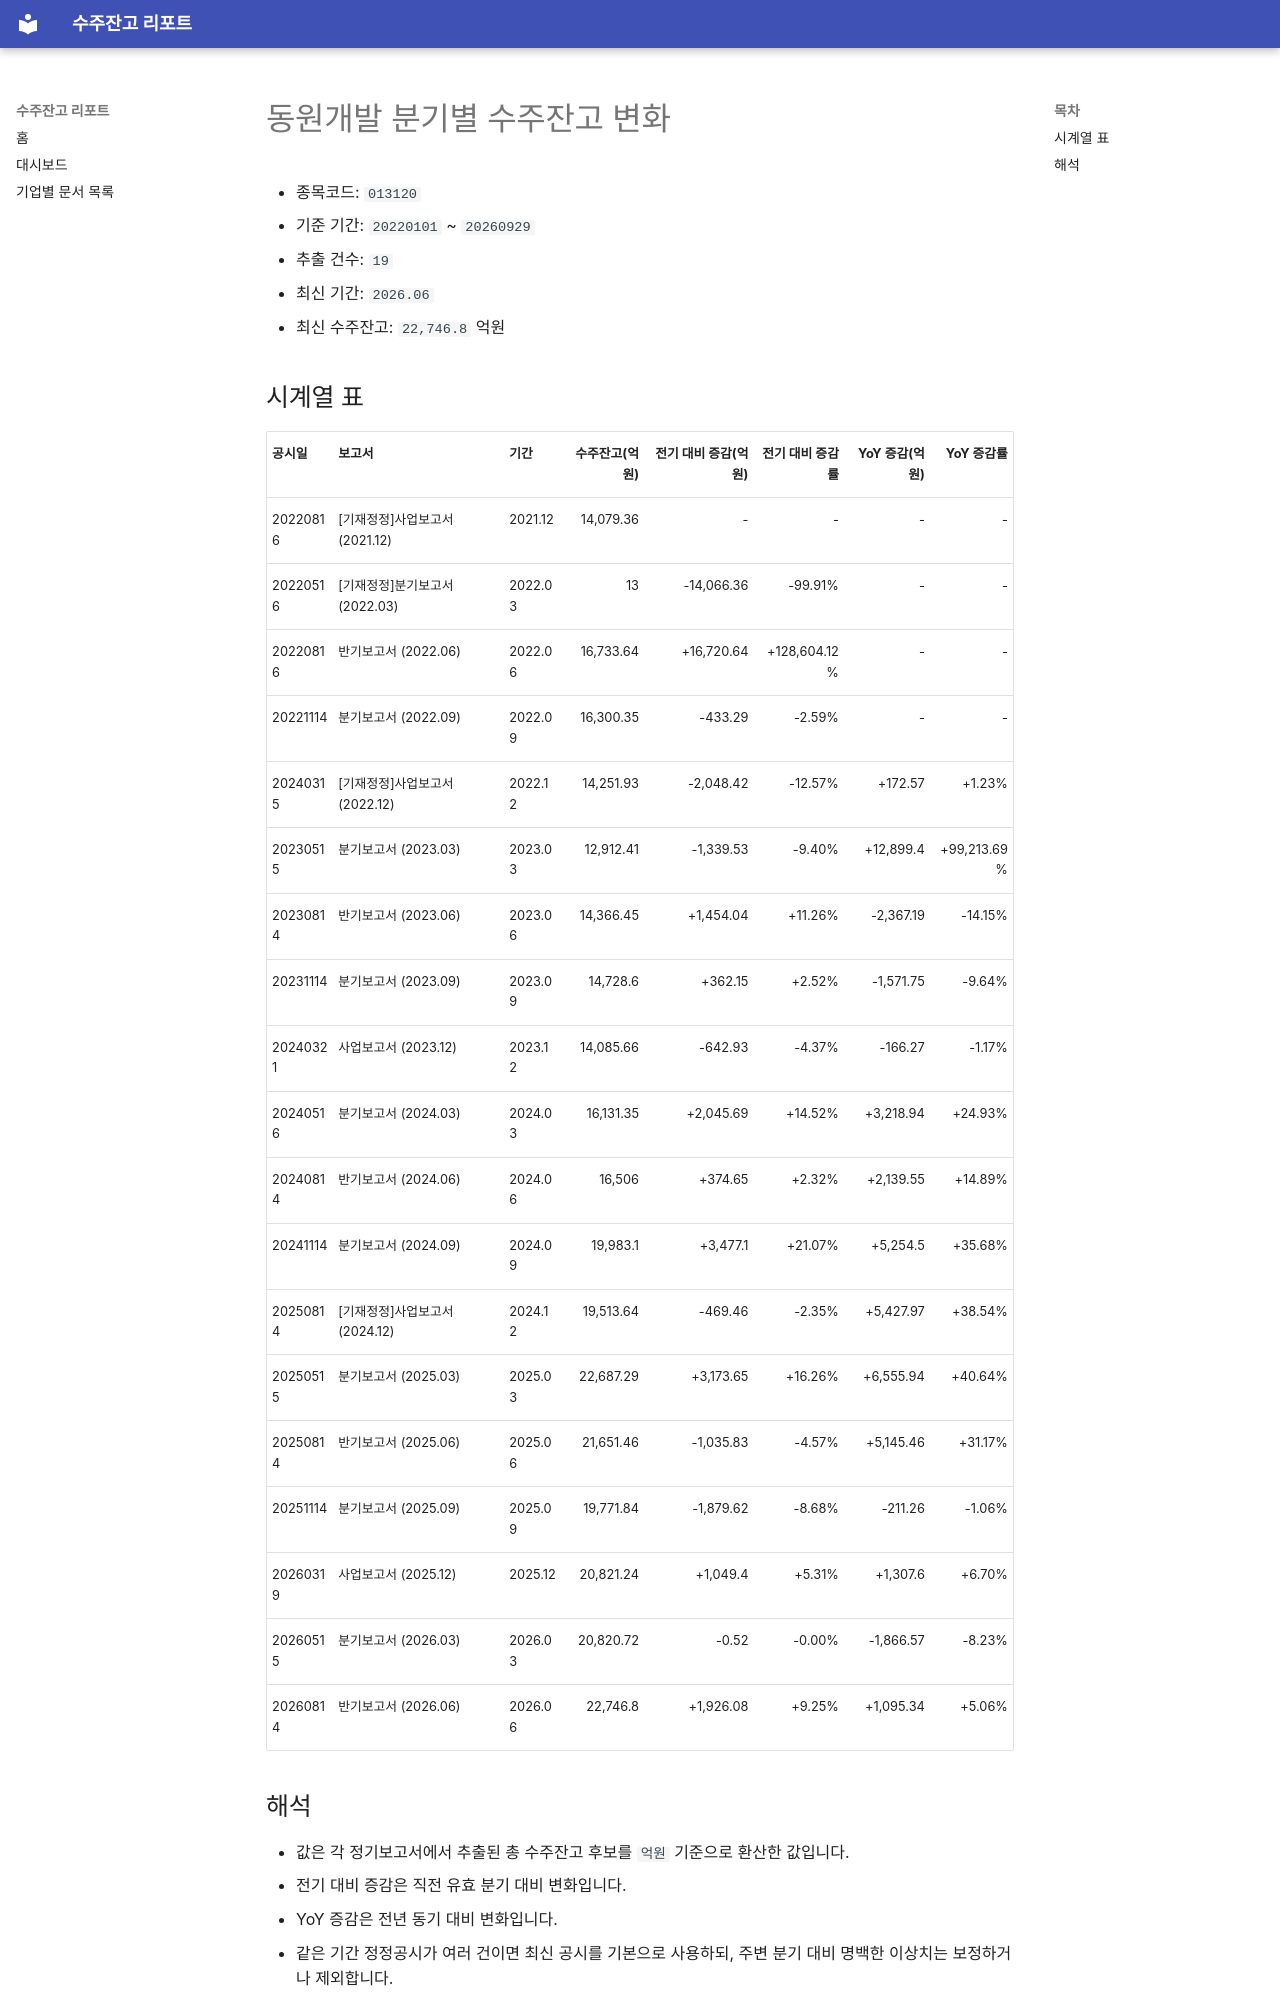

repository: agent-jaden/order-backlog-dashboard · page: companies/동원개발_수주잔고(013120)/index.html · generator: mkdocs

# 동원개발 분기별 수주잔고 변화

- 종목코드: `013120`
- 기준 기간: `20220101` ~ `20260929`
- 추출 건수: `19`
- 최신 기간: `2026.06`
- 최신 수주잔고: `22,746.8` 억원

## 시계열 표

| 공시일 | 보고서 | 기간 | 수주잔고(억원) | 전기 대비 증감(억원) | 전기 대비 증감률 | YoY 증감(억원) | YoY 증감률 |
| --- | --- | --- | ---: | ---: | ---: | ---: | ---: |
| 20220816 | [기재정정]사업보고서 (2021.12) | 2021.12 | 14,079.36 | - | - | - | - |
| 20220516 | [기재정정]분기보고서 (2022.03) | 2022.03 | 13 | -14,066.36 | -99.91% | - | - |
| 20220816 | 반기보고서 (2022.06) | 2022.06 | 16,733.64 | +16,720.64 | +128,604.12% | - | - |
| 20221114 | 분기보고서 (2022.09) | 2022.09 | 16,300.35 | -433.29 | -2.59% | - | - |
| 20240315 | [기재정정]사업보고서 (2022.12) | 2022.12 | 14,251.93 | -2,048.42 | -12.57% | +172.57 | +1.23% |
| 20230515 | 분기보고서 (2023.03) | 2023.03 | 12,912.41 | -1,339.53 | -9.40% | +12,899.4 | +99,213.69% |
| 20230814 | 반기보고서 (2023.06) | 2023.06 | 14,366.45 | +1,454.04 | +11.26% | -2,367.19 | -14.15% |
| 20231114 | 분기보고서 (2023.09) | 2023.09 | 14,728.6 | +362.15 | +2.52% | -1,571.75 | -9.64% |
| 20240321 | 사업보고서 (2023.12) | 2023.12 | 14,085.66 | -642.93 | -4.37% | -166.27 | -1.17% |
| 20240516 | 분기보고서 (2024.03) | 2024.03 | 16,131.35 | +2,045.69 | +14.52% | +3,218.94 | +24.93% |
| 20240814 | 반기보고서 (2024.06) | 2024.06 | 16,506 | +374.65 | +2.32% | +2,139.55 | +14.89% |
| 20241114 | 분기보고서 (2024.09) | 2024.09 | 19,983.1 | +3,477.1 | +21.07% | +5,254.5 | +35.68% |
| 20250814 | [기재정정]사업보고서 (2024.12) | 2024.12 | 19,513.64 | -469.46 | -2.35% | +5,427.97 | +38.54% |
| 20250515 | 분기보고서 (2025.03) | 2025.03 | 22,687.29 | +3,173.65 | +16.26% | +6,555.94 | +40.64% |
| 20250814 | 반기보고서 (2025.06) | 2025.06 | 21,651.46 | -1,035.83 | -4.57% | +5,145.46 | +31.17% |
| 20251114 | 분기보고서 (2025.09) | 2025.09 | 19,771.84 | -1,879.62 | -8.68% | -211.26 | -1.06% |
| 20260319 | 사업보고서 (2025.12) | 2025.12 | 20,821.24 | +1,049.4 | +5.31% | +1,307.6 | +6.70% |
| 20260515 | 분기보고서 (2026.03) | 2026.03 | 20,820.72 | -0.52 | -0.00% | -1,866.57 | -8.23% |
| 20260814 | 반기보고서 (2026.06) | 2026.06 | 22,746.8 | +1,926.08 | +9.25% | +1,095.34 | +5.06% |
